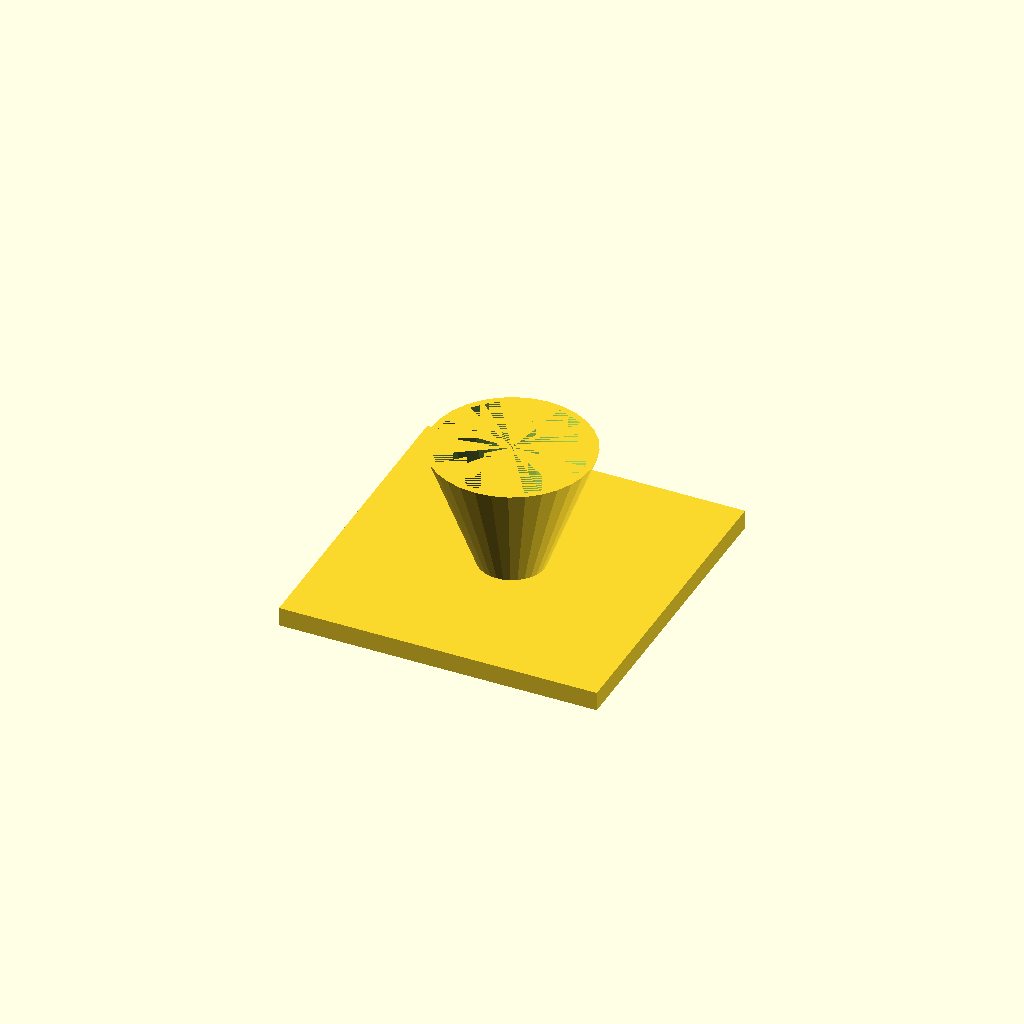
Cell 1: rendered with the file's own defaults.
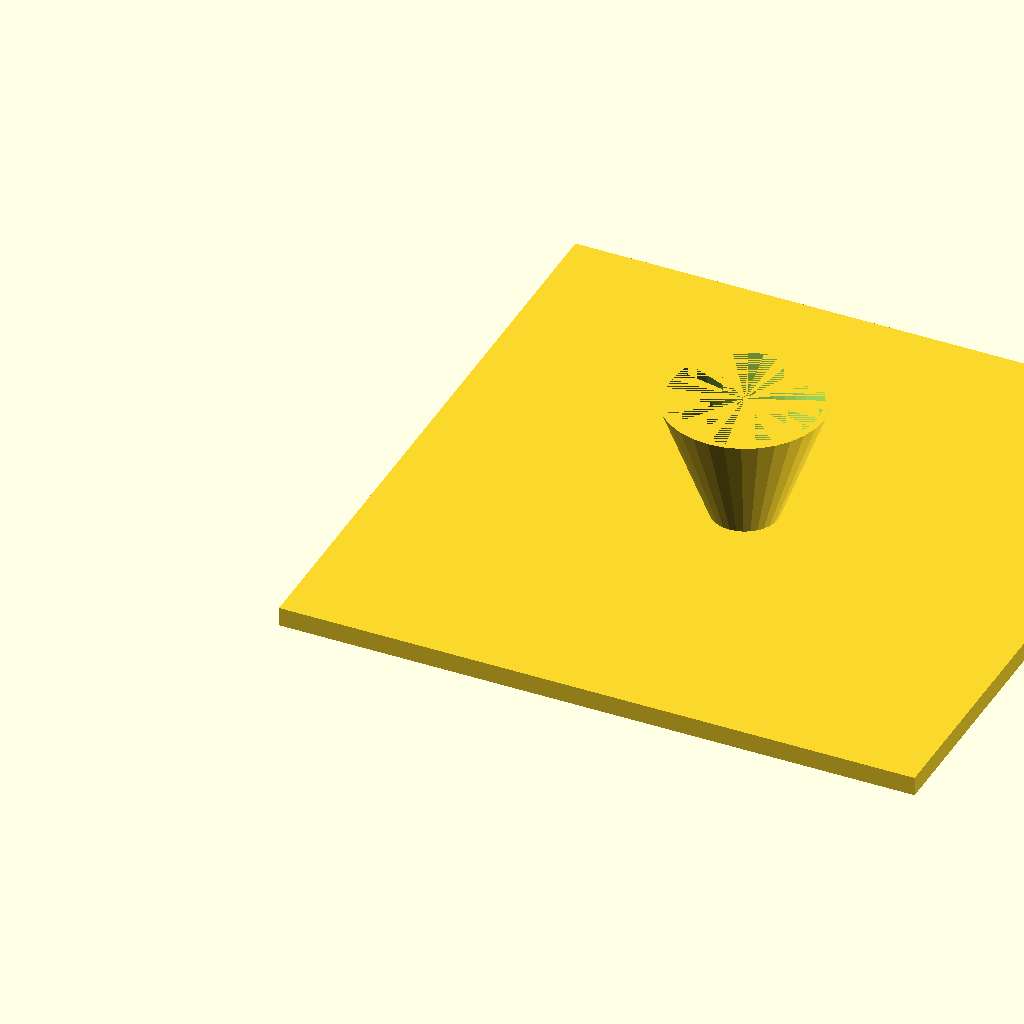
Cell 2: fl = 200 (everything else at default).
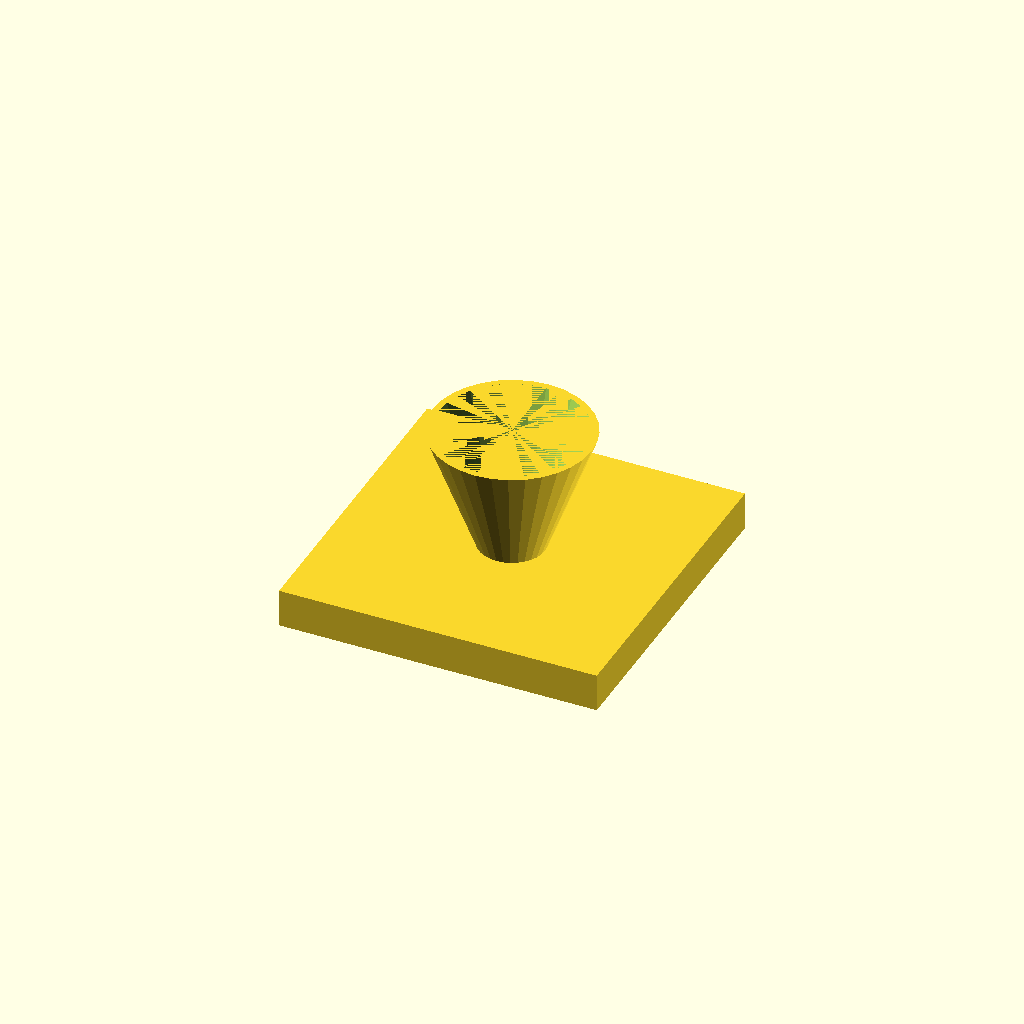
Cell 3 — fl_t set to 12, the other parameters unchanged.
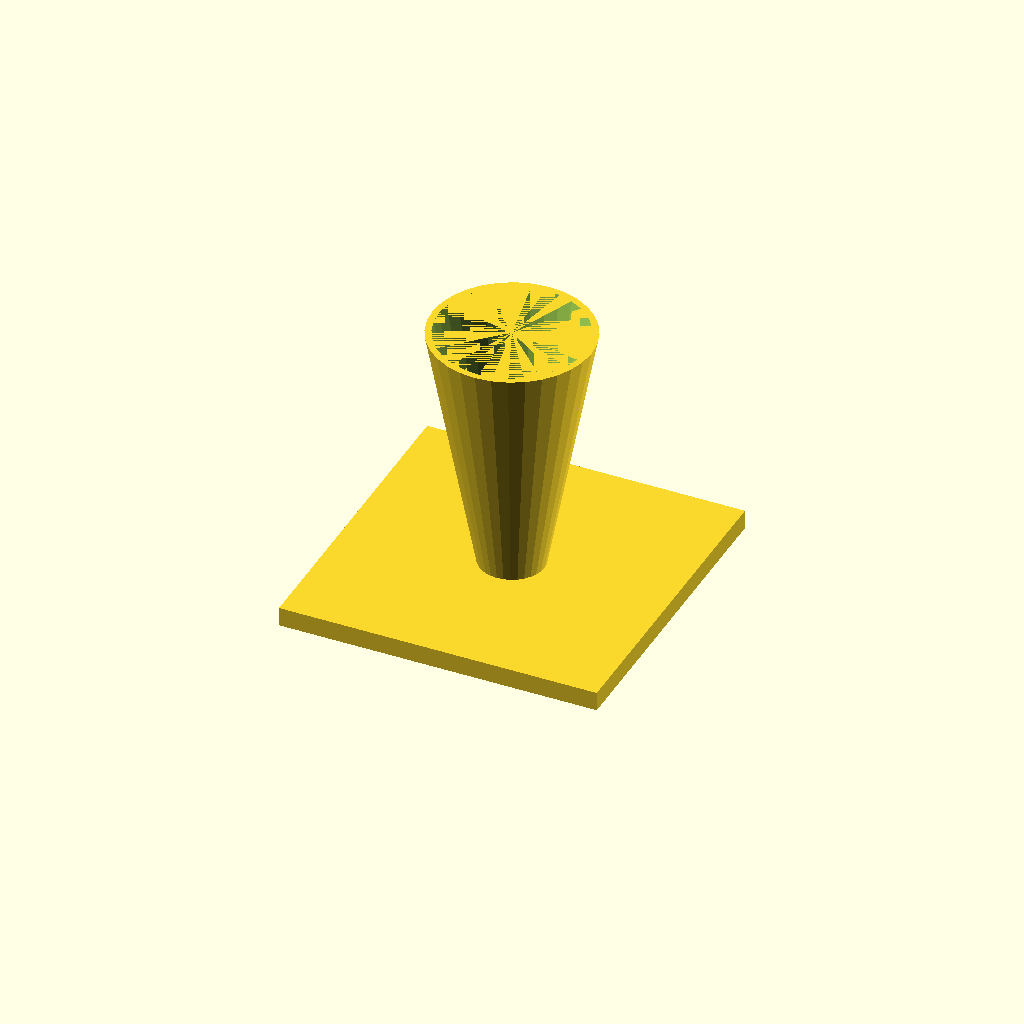
Cell 4 — cone_h set to 80, the other parameters unchanged.
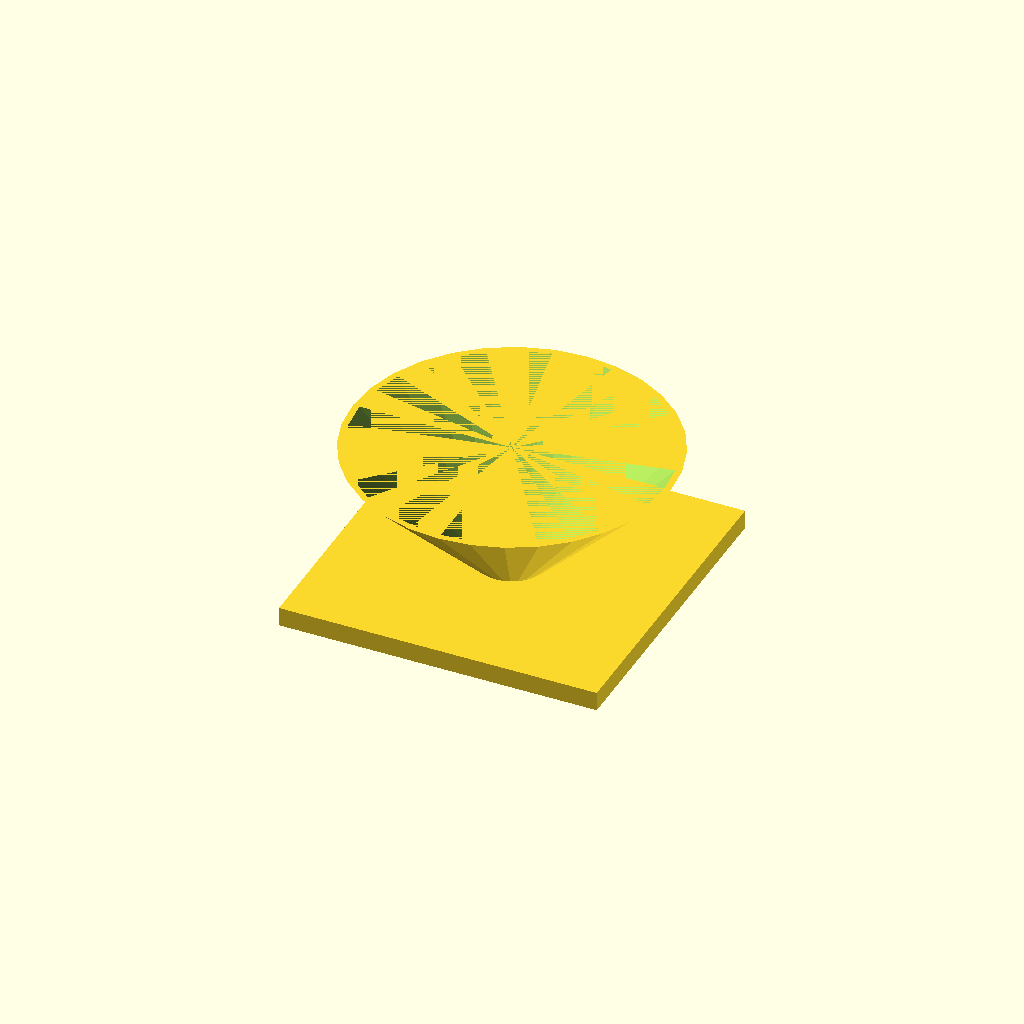
Cell 5 — top_d set to 100, the other parameters unchanged.
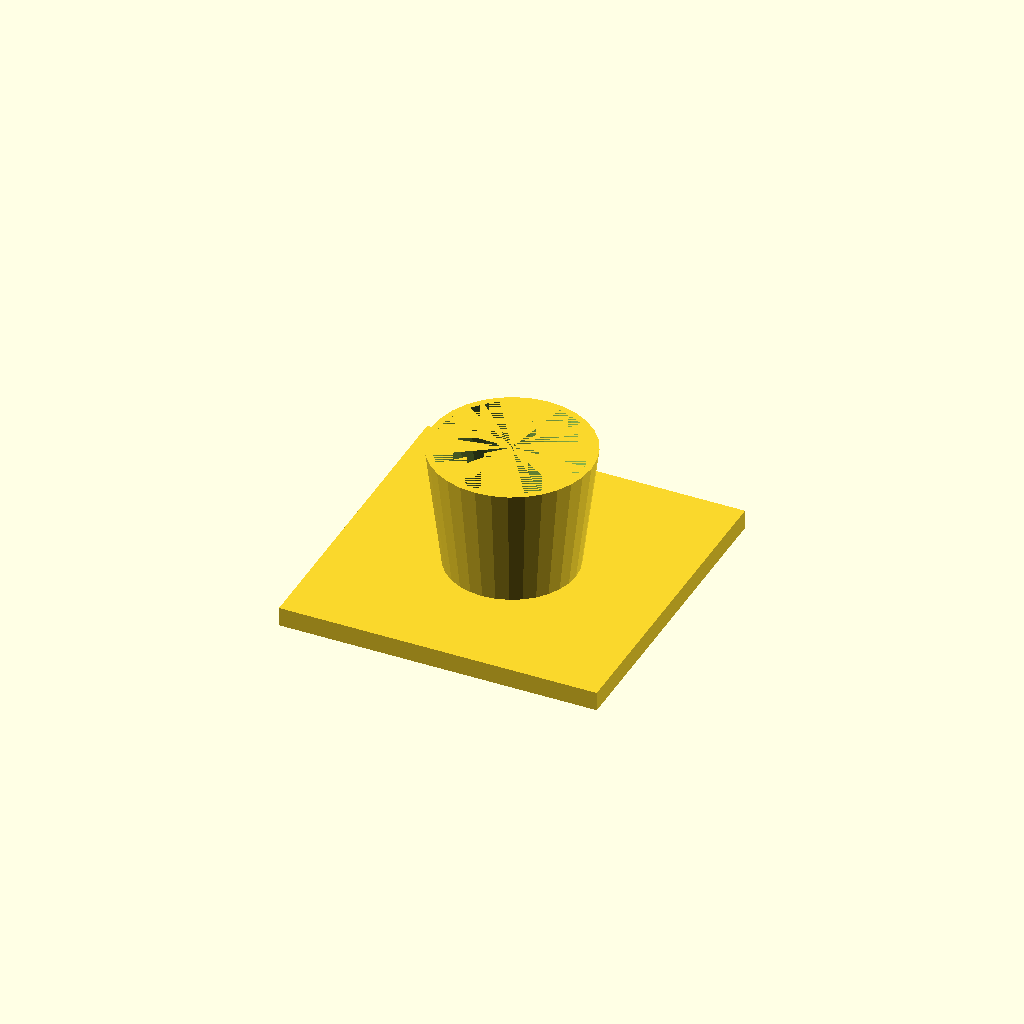
Cell 6 — bot_d set to 40, the other parameters unchanged.
One fixed orthographic camera (rotation 55°, 0°, 25°; colour scheme Cornfield) for every cell.
Source of the model, optional_data/data/solid3/hopper/part_0010.scad:
$fn = 32;

// ----------------------------------------------------------------------
// Hopper: funnel with square flange
// ----------------------------------------------------------------------

// --- parameters (mm) ---
fl = 100;                 // flange side, X and Y
fl_t = 6;                 // flange thickness
cone_h = 40;              // cone height above the flange
top_d = 50;               // cone mouth diameter
bot_d = 20;               // cone spout diameter
wall = 2;                 // cone wall thickness

bore_d = bot_d - 2 * wall;  // spout bore diameter
total_h = fl_t + cone_h - 1;  // overall height

difference() {
  union() {
    cube([fl, fl, fl_t]);
    translate([fl / 2, fl / 2, fl_t - 1])
      cylinder(h = cone_h, d1 = bot_d, d2 = top_d);
  }
  translate([fl / 2, fl / 2, fl_t - 2])
    cylinder(h = cone_h + 1, d1 = bore_d, d2 = top_d - 2 * wall);
}
Customizer parameters (derived from the source; name, type, default, range or options):
fl: number, default 100
fl_t: number, default 6
cone_h: number, default 40
top_d: number, default 50
bot_d: number, default 20
wall: number, default 2
